Image classification data set "str1" (saiteja-2811/Image-Classification-for-Trading-Strategies on GitHub). Class labels (3): buy, sell, test.

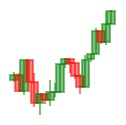
Label: sell

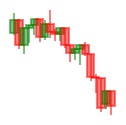
Label: buy

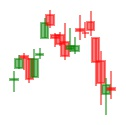
Label: test

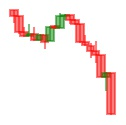
Label: sell

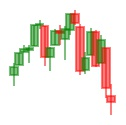
Label: buy

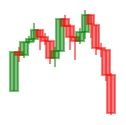
Label: test
